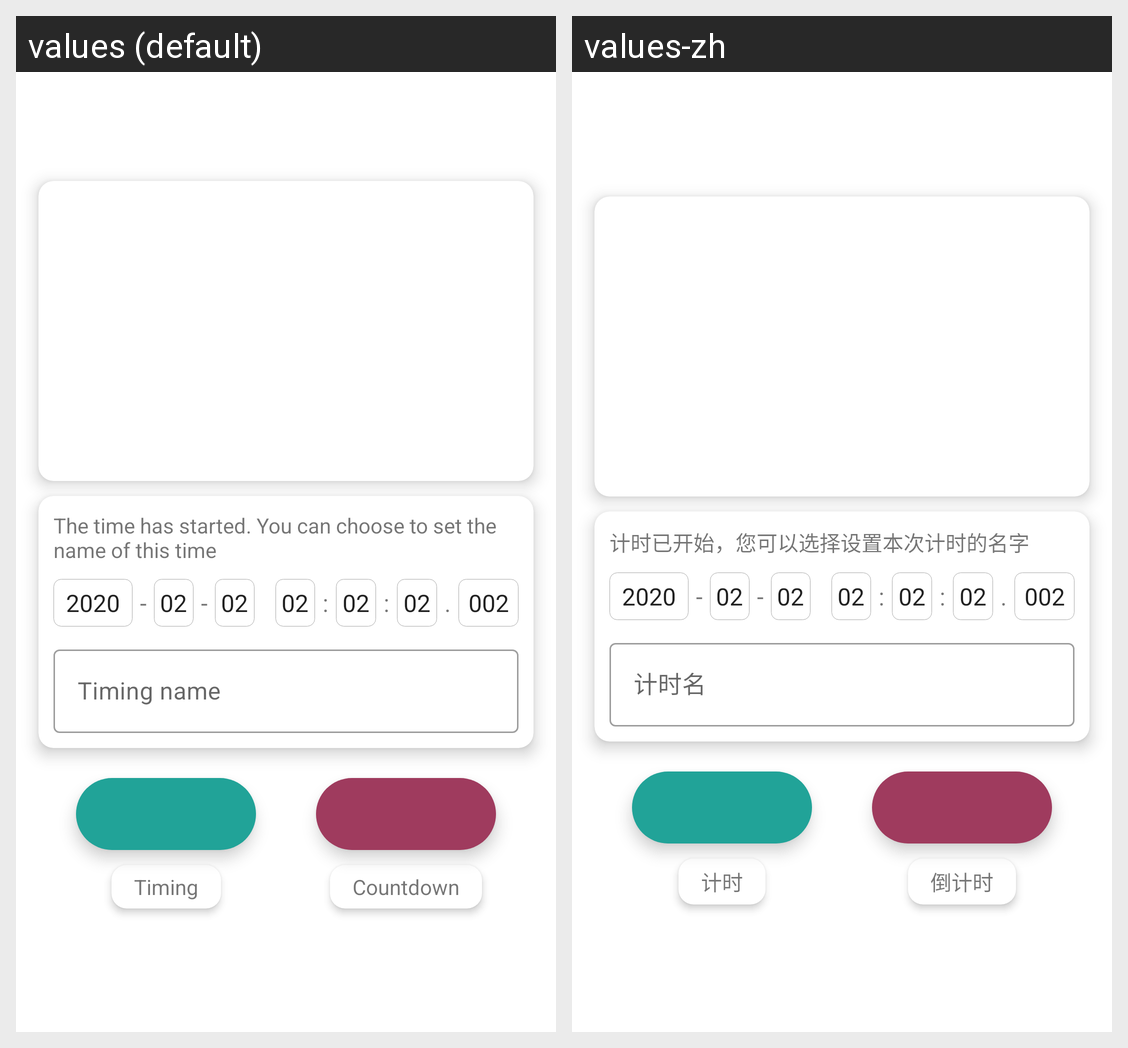

Translations of the strings shown on this Android screen, per locale in the grid:
Android screen res/layout/activity_quick_timing.xml rendered under 2 locales, left to right: values (default), values-zh. Device: Nexus 5 (rendered at 1080×1920; each locale shown at half size, 540×960, under a caption strip naming it); theme AppTheme.Transparent.
Strings drawn on this screen, with the default value and each locale's value (text and hints the layout hard-codes, and strings that could not be matched under every locale, appear in the picture but are not listed):

hint_timing
  values: The time has started. You can choose to set the name of this time
  values-zh: 计时已开始，您可以选择设置本次计时的名字

timing_name
  values: Timing name
  values-zh: 计时名

timing
  values: Timing
  values-zh: 计时

countdown
  values: Countdown
  values-zh: 倒计时
